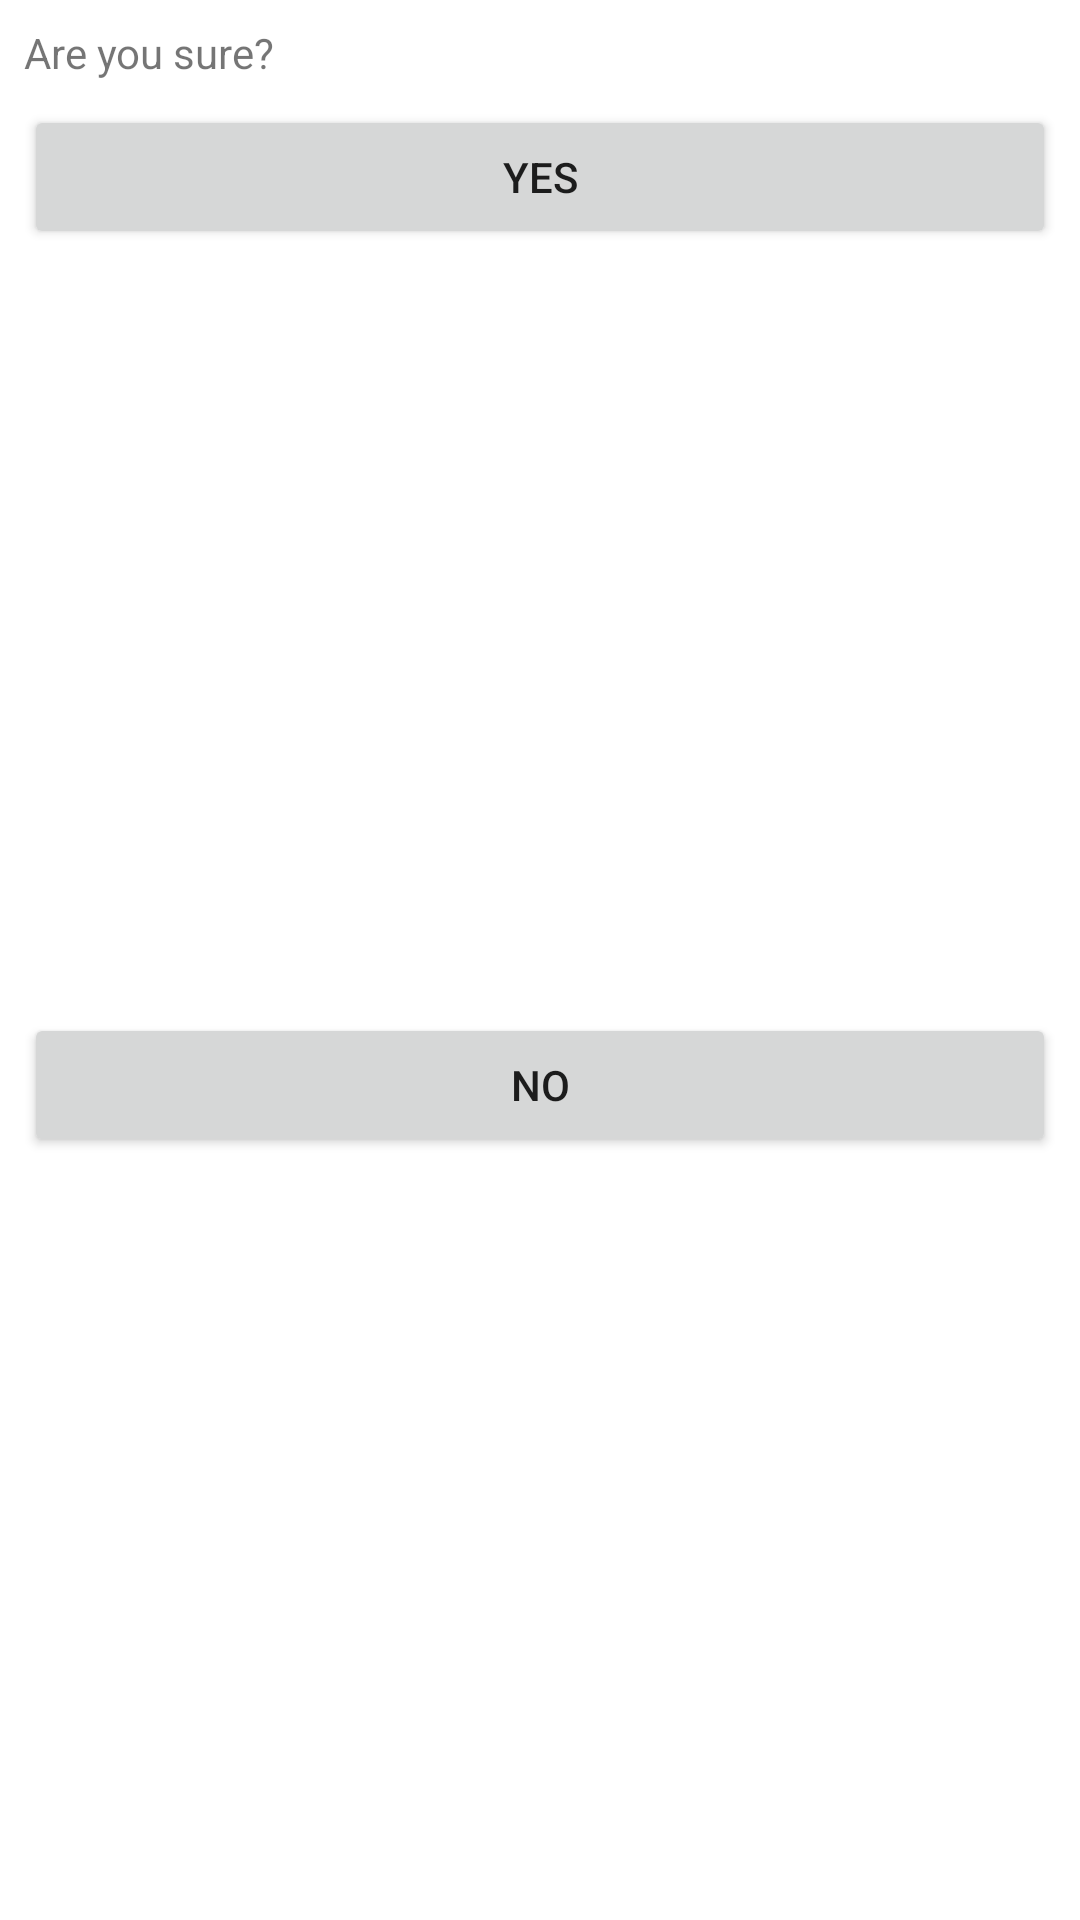

Write the Android layout XML for this screen, with the resource values it uses.
<!-- AndroidManifest.xml: application theme Theme.Netguru_rec_task -->
<!-- res/layout/bottom_dialog_confirm.xml -->
<?xml version="1.0" encoding="utf-8"?>
<androidx.constraintlayout.widget.ConstraintLayout xmlns:android="http://schemas.android.com/apk/res/android"
    xmlns:app="http://schemas.android.com/apk/res-auto"
    android:layout_width="match_parent"
    android:layout_height="wrap_content">

    <TextView
        android:id="@+id/textView"
        android:layout_width="0dp"
        android:layout_height="wrap_content"
        android:layout_marginStart="8dp"
        android:layout_marginTop="8dp"
        android:layout_marginEnd="8dp"
        android:text="@string/are_you_sure"
        app:layout_constraintEnd_toEndOf="parent"
        app:layout_constraintStart_toStartOf="parent"
        app:layout_constraintTop_toTopOf="parent" />

    <Button
        android:id="@+id/bottomDialog_button_yes"
        android:layout_width="0dp"
        android:layout_height="wrap_content"
        android:layout_marginStart="8dp"
        android:layout_marginTop="8dp"
        android:layout_marginEnd="8dp"
        android:text="@string/yes"
        app:layout_constraintEnd_toEndOf="parent"
        app:layout_constraintStart_toStartOf="parent"
        app:layout_constraintTop_toBottomOf="@+id/textView" />

    <Button
        android:id="@+id/bottomDialog_button_no"
        android:layout_width="0dp"
        android:layout_height="wrap_content"
        android:layout_marginStart="8dp"
        android:layout_marginTop="8dp"
        android:layout_marginEnd="8dp"
        android:layout_marginBottom="8dp"
        android:text="@string/no"
        app:layout_constraintBottom_toBottomOf="parent"
        app:layout_constraintEnd_toEndOf="parent"
        app:layout_constraintStart_toStartOf="parent"
        app:layout_constraintTop_toBottomOf="@+id/bottomDialog_button_yes" />
</androidx.constraintlayout.widget.ConstraintLayout>
<!-- resources referenced by this layout -->
<resources>
  <string name="are_you_sure">Are you sure?</string>
  <string name="no">No</string>
  <string name="yes">Yes</string>
  <style name="Theme.Netguru_rec_task" parent="Theme.MaterialComponents.DayNight.DarkActionBar">
          
          <item name="colorPrimary">@color/purple_500</item>
          <item name="colorPrimaryVariant">@color/purple_700</item>
          <item name="colorOnPrimary">@color/white</item>
          
          <item name="colorSecondary">@color/teal_200</item>
          <item name="colorSecondaryVariant">@color/teal_700</item>
          <item name="colorOnSecondary">@color/black</item>
          
          <item name="android:statusBarColor" tools:targetApi="l">?attr/colorPrimaryVariant</item>
          
      </style>
  <color name="purple_500">#FF6200EE</color>
  <color name="purple_700">#FF3700B3</color>
  <color name="white">#FFFFFFFF</color>
  <color name="teal_200">#FF03DAC5</color>
  <color name="teal_700">#FF018786</color>
  <color name="black">#FF000000</color>
</resources>
